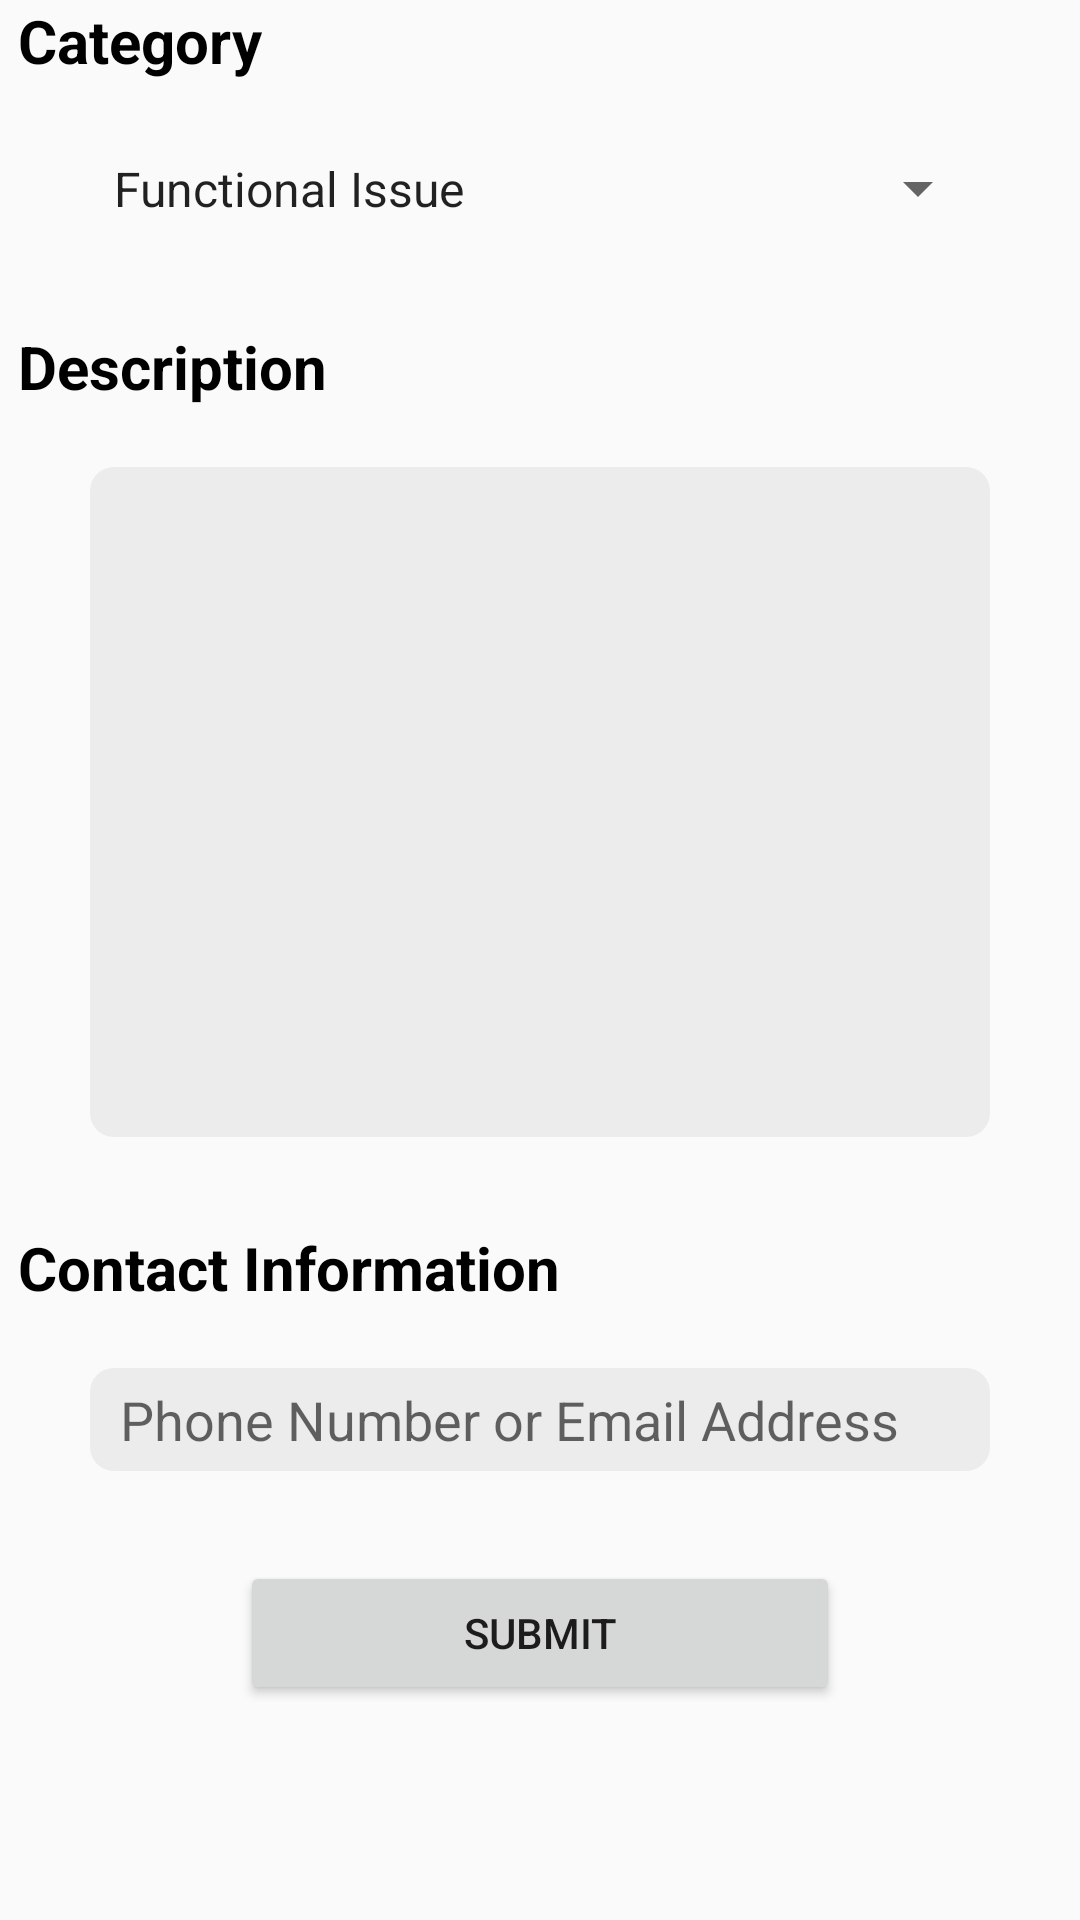

Layout XML and referenced resources for this Android screen:
<!-- AndroidManifest.xml: application theme AppTheme -->
<!-- res/layout/activity_feedback.xml -->
<?xml version="1.0" encoding="utf-8"?>
<androidx.constraintlayout.widget.ConstraintLayout xmlns:android="http://schemas.android.com/apk/res/android"
    xmlns:app="http://schemas.android.com/apk/res-auto"
    xmlns:tools="http://schemas.android.com/tools"
    android:layout_width="match_parent"
    android:layout_height="match_parent"
    tools:context=".activity.FeedbackActivity">

    <ScrollView
        android:layout_width="match_parent"
        android:layout_height="wrap_content"
        app:layout_constraintTop_toTopOf="parent"
        app:layout_constraintStart_toStartOf="parent"
        android:scrollbars="none"
        android:orientation="vertical">
        <androidx.constraintlayout.widget.ConstraintLayout
            android:layout_width="fill_parent"
            android:layout_height="wrap_content"
            android:layout_marginBottom="30dp">
            <TextView
                android:id="@+id/tv_category_title"
                android:layout_width="wrap_content"
                android:layout_height="wrap_content"
                android:text="@string/category"
                style="@style/TxtTitle"
                android:textStyle="bold"
                app:layout_constraintTop_toTopOf="parent"
                android:textSize="20sp"
                app:layout_constraintStart_toStartOf="parent"
                />

            <Spinner
                android:id="@+id/sp_category"
                android:layout_width="fill_parent"
                android:layout_marginStart="30dp"
                android:layout_marginEnd="30dp"
                android:layout_height="wrap_content"
                android:paddingTop="5dp"
                android:paddingBottom="5dp"
                android:gravity="center"
                android:entries="@array/category_entries"
                android:spinnerMode="dialog"
                android:layout_marginTop="20dp"
                app:layout_constraintEnd_toEndOf="parent"
                app:layout_constraintStart_toStartOf="parent"
                app:layout_constraintTop_toBottomOf="@id/tv_category_title" />

            <TextView
                android:id="@+id/tv_description_title"
                android:layout_width="wrap_content"
                android:layout_height="wrap_content"
                android:text="@string/description"
                style="@style/TxtTitle"
                android:textStyle="bold"
                android:layout_marginTop="30dp"
                app:layout_constraintTop_toBottomOf="@+id/sp_category"
                android:textSize="20sp"
                app:layout_constraintStart_toStartOf="parent"
                />

            <EditText
                android:id="@+id/et_description"
                android:layout_width="fill_parent"
                android:layout_marginEnd="30dp"
                android:layout_marginStart="30dp"
                android:layout_height="wrap_content"
                android:layout_marginTop="20dp"
                app:layout_constraintTop_toBottomOf="@+id/tv_description_title"
                app:layout_constraintStart_toStartOf="parent"
                android:background="@drawable/background_input"
                android:paddingStart="10dp"
                android:paddingEnd="10dp"
                android:paddingTop="5dp"
                android:paddingBottom="5dp"
                android:minLines="10"
                android:gravity="start"
                android:inputType="textMultiLine"
                android:importantForAutofill="no" />

            <TextView
                android:id="@+id/tv_contact_title"
                android:layout_width="wrap_content"
                android:layout_height="wrap_content"
                android:text="@string/contact_information"
                style="@style/TxtTitle"
                android:textStyle="bold"
                android:layout_marginTop="30dp"
                app:layout_constraintTop_toBottomOf="@+id/et_description"
                android:textSize="20sp"
                app:layout_constraintStart_toStartOf="parent"
                />

            <EditText
                android:id="@+id/et_contact"
                android:layout_width="fill_parent"
                android:layout_marginEnd="30dp"
                android:layout_marginStart="30dp"
                android:layout_height="wrap_content"
                android:layout_marginTop="20dp"
                app:layout_constraintTop_toBottomOf="@+id/tv_contact_title"
                app:layout_constraintStart_toStartOf="parent"
                android:background="@drawable/background_input"
                android:paddingStart="10dp"
                android:paddingEnd="10dp"
                android:paddingTop="5dp"
                android:paddingBottom="5dp"
                android:gravity="start"
                android:inputType="text"
                android:hint="@string/phone_number_or_email_address"
                android:importantForAutofill="no" />

            <Button
                android:id="@+id/btn_submit"
                android:layout_width="200dp"
                android:layout_height="wrap_content"
                android:text="@string/submit"
                android:onClick="submit"
                android:layout_marginTop="30dp"
                app:layout_constraintTop_toBottomOf="@id/et_contact"
                app:layout_constraintStart_toStartOf="parent"
                app:layout_constraintEnd_toEndOf="parent"/>

        </androidx.constraintlayout.widget.ConstraintLayout>


    </ScrollView>



</androidx.constraintlayout.widget.ConstraintLayout>
<!-- resources referenced by this layout -->
<resources>
  <string-array name="category_entries">
          <item>@string/functional_issue</item>
          <item>@string/comment_or_suggestion</item>
      </string-array>
  <!-- drawable background_input (drawable-v24) -->
  <?xml version="1.0" encoding="utf-8"?>
  <shape xmlns:android="http://schemas.android.com/apk/res/android"
  android:shape="rectangle">
      <solid android:color="@color/input_background"/>
      <corners android:radius="8dp"/>
  
  </shape>
  <string name="category">Category</string>
  <string name="contact_information">Contact Information</string>
  <string name="description">Description</string>
  <string name="phone_number_or_email_address">Phone Number or Email Address</string>
  <string name="submit">submit</string>
  <style name="TxtTitle" parent="@style/img_Style">
          <item name="android:textSize">18sp</item>
          <item name="android:textColor">#000000</item>
          <item name="android:paddingLeft">6.0dip</item>
          <item name="android:paddingRight">6.0dip</item>
          <item name="android:focusable">false</item>
      </style>
  <style name="AppTheme" parent="Theme.AppCompat.Light.NoActionBar">
          
          <item name="colorPrimary">@color/colorPrimary</item>
          <item name="colorPrimaryDark">@color/colorPrimaryDark</item>
          <item name="colorAccent">@color/colorAccent</item>
      </style>
  <string name="functional_issue">Functional Issue</string>
  <string name="comment_or_suggestion">Comment or Suggestion</string>
  <color name="input_background">#ececec</color>
  <style name="img_Style">
          <item name="android:layout_width">wrap_content</item>
          <item name="android:layout_height">wrap_content</item>
          <item name="android:contentDescription">@string/app_name</item>
      </style>
  <color name="colorPrimary">#66ccff</color>
  <color name="colorPrimaryDark">#66ccff</color>
  <color name="colorAccent">#4CAF50</color>
  <string name="app_name">Children Library</string>
</resources>
